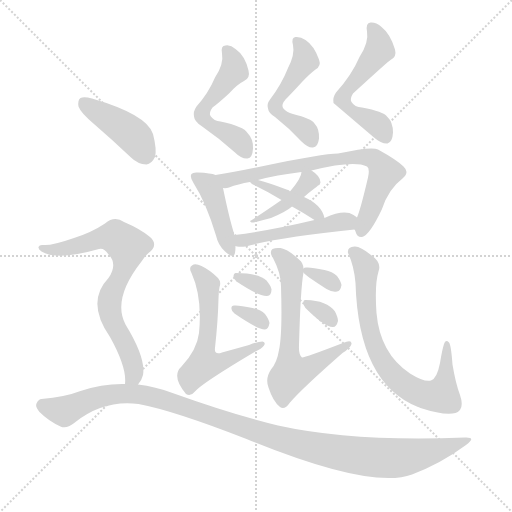
t = 0.00 s
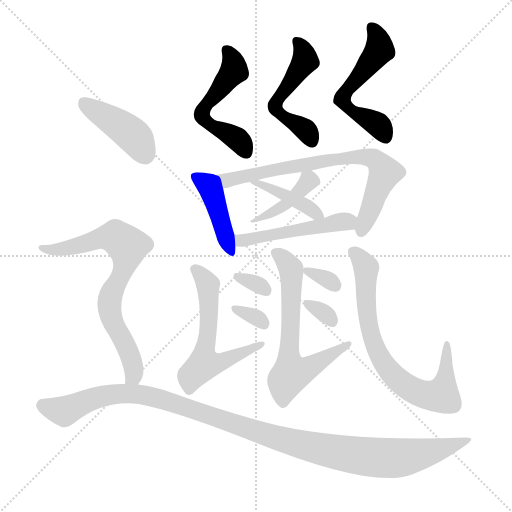
t = 2.45 s
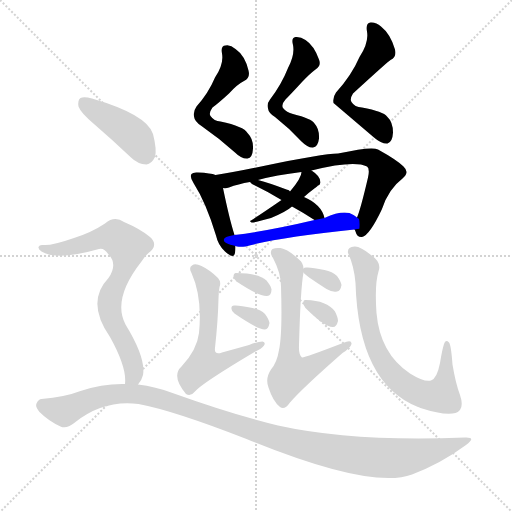
t = 4.91 s
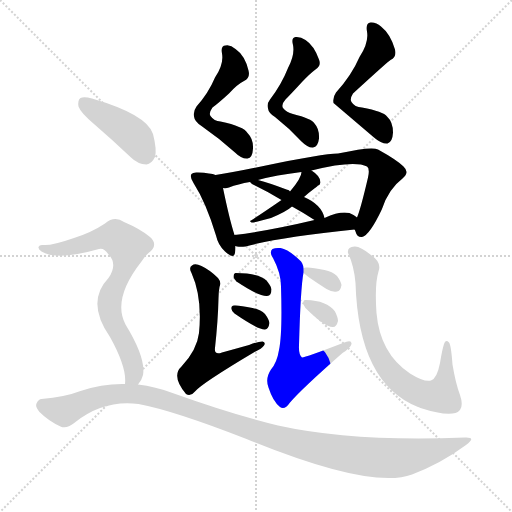
t = 7.36 s
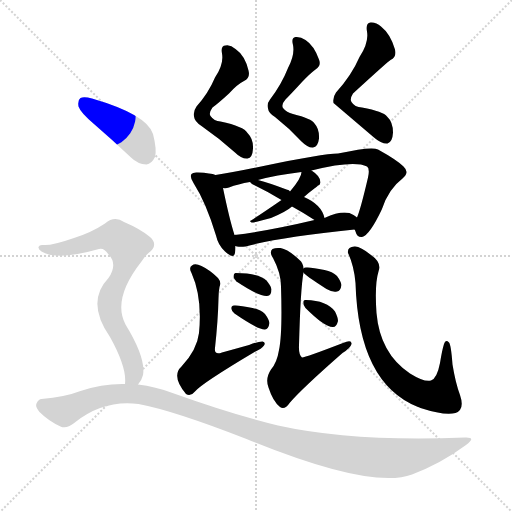
t = 9.81 s
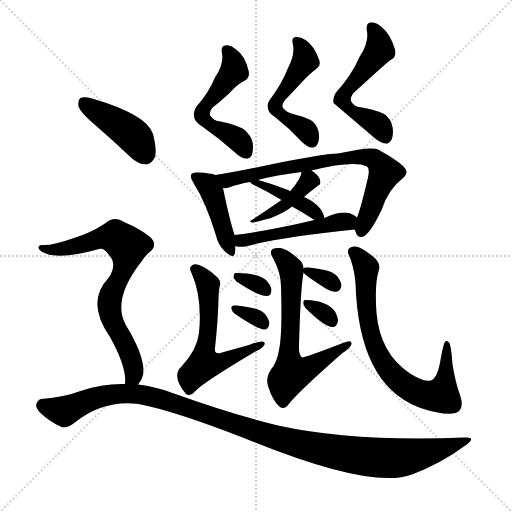
t = 12.27 s

The animated SVG that drew these frames (rendered in a browser with its animation timeline set to each time). Animation: 18 CSS @keyframes rules; one cycle of 12.27 s.

<svg version="1.1" viewBox="0 0 1024 1024" xmlns="http://www.w3.org/2000/svg">
  <g stroke="lightgray" stroke-dasharray="1,1" stroke-width="1" transform="scale(4, 4)">
    <line x1="0" y1="0" x2="256" y2="256"></line>
    <line x1="256" y1="0" x2="0" y2="256"></line>
    <line x1="128" y1="0" x2="128" y2="256"></line>
    <line x1="0" y1="128" x2="256" y2="128"></line>
  </g>
<g transform="scale(1, -1) translate(0, -900)">
   <style type="text/css">
    @keyframes keyframes0 {
      from {
       stroke: blue;
       stroke-dashoffset: 528;
       stroke-width: 128;
       }
       63% {
       animation-timing-function: step-end;
       stroke: blue;
       stroke-dashoffset: 0;
       stroke-width: 128;
       }
       to {
       stroke: black;
       stroke-width: 1024;
       }
       }
       #make-me-a-hanzi-animation-0 {
         animation: keyframes0 0.679688s both;
         animation-delay: 0.000000s;
         animation-timing-function: linear;
       }
    @keyframes keyframes1 {
      from {
       stroke: blue;
       stroke-dashoffset: 510;
       stroke-width: 128;
       }
       62% {
       animation-timing-function: step-end;
       stroke: blue;
       stroke-dashoffset: 0;
       stroke-width: 128;
       }
       to {
       stroke: black;
       stroke-width: 1024;
       }
       }
       #make-me-a-hanzi-animation-1 {
         animation: keyframes1 0.665039s both;
         animation-delay: 0.679688s;
         animation-timing-function: linear;
       }
    @keyframes keyframes2 {
      from {
       stroke: blue;
       stroke-dashoffset: 546;
       stroke-width: 128;
       }
       64% {
       animation-timing-function: step-end;
       stroke: blue;
       stroke-dashoffset: 0;
       stroke-width: 128;
       }
       to {
       stroke: black;
       stroke-width: 1024;
       }
       }
       #make-me-a-hanzi-animation-2 {
         animation: keyframes2 0.694336s both;
         animation-delay: 1.344727s;
         animation-timing-function: linear;
       }
    @keyframes keyframes3 {
      from {
       stroke: blue;
       stroke-dashoffset: 425;
       stroke-width: 128;
       }
       58% {
       animation-timing-function: step-end;
       stroke: blue;
       stroke-dashoffset: 0;
       stroke-width: 128;
       }
       to {
       stroke: black;
       stroke-width: 1024;
       }
       }
       #make-me-a-hanzi-animation-3 {
         animation: keyframes3 0.595866s both;
         animation-delay: 2.039062s;
         animation-timing-function: linear;
       }
    @keyframes keyframes4 {
      from {
       stroke: blue;
       stroke-dashoffset: 734;
       stroke-width: 128;
       }
       70% {
       animation-timing-function: step-end;
       stroke: blue;
       stroke-dashoffset: 0;
       stroke-width: 128;
       }
       to {
       stroke: black;
       stroke-width: 1024;
       }
       }
       #make-me-a-hanzi-animation-4 {
         animation: keyframes4 0.847331s both;
         animation-delay: 2.634928s;
         animation-timing-function: linear;
       }
    @keyframes keyframes5 {
      from {
       stroke: blue;
       stroke-dashoffset: 410;
       stroke-width: 128;
       }
       57% {
       animation-timing-function: step-end;
       stroke: blue;
       stroke-dashoffset: 0;
       stroke-width: 128;
       }
       to {
       stroke: black;
       stroke-width: 1024;
       }
       }
       #make-me-a-hanzi-animation-5 {
         animation: keyframes5 0.583659s both;
         animation-delay: 3.482259s;
         animation-timing-function: linear;
       }
    @keyframes keyframes6 {
      from {
       stroke: blue;
       stroke-dashoffset: 411;
       stroke-width: 128;
       }
       57% {
       animation-timing-function: step-end;
       stroke: blue;
       stroke-dashoffset: 0;
       stroke-width: 128;
       }
       to {
       stroke: black;
       stroke-width: 1024;
       }
       }
       #make-me-a-hanzi-animation-6 {
         animation: keyframes6 0.584473s both;
         animation-delay: 4.065918s;
         animation-timing-function: linear;
       }
    @keyframes keyframes7 {
      from {
       stroke: blue;
       stroke-dashoffset: 492;
       stroke-width: 128;
       }
       62% {
       animation-timing-function: step-end;
       stroke: blue;
       stroke-dashoffset: 0;
       stroke-width: 128;
       }
       to {
       stroke: black;
       stroke-width: 1024;
       }
       }
       #make-me-a-hanzi-animation-7 {
         animation: keyframes7 0.650391s both;
         animation-delay: 4.650391s;
         animation-timing-function: linear;
       }
    @keyframes keyframes8 {
      from {
       stroke: blue;
       stroke-dashoffset: 574;
       stroke-width: 128;
       }
       65% {
       animation-timing-function: step-end;
       stroke: blue;
       stroke-dashoffset: 0;
       stroke-width: 128;
       }
       to {
       stroke: black;
       stroke-width: 1024;
       }
       }
       #make-me-a-hanzi-animation-8 {
         animation: keyframes8 0.717122s both;
         animation-delay: 5.300781s;
         animation-timing-function: linear;
       }
    @keyframes keyframes9 {
      from {
       stroke: blue;
       stroke-dashoffset: 317;
       stroke-width: 128;
       }
       51% {
       animation-timing-function: step-end;
       stroke: blue;
       stroke-dashoffset: 0;
       stroke-width: 128;
       }
       to {
       stroke: black;
       stroke-width: 1024;
       }
       }
       #make-me-a-hanzi-animation-9 {
         animation: keyframes9 0.507975s both;
         animation-delay: 6.017904s;
         animation-timing-function: linear;
       }
    @keyframes keyframes10 {
      from {
       stroke: blue;
       stroke-dashoffset: 320;
       stroke-width: 128;
       }
       51% {
       animation-timing-function: step-end;
       stroke: blue;
       stroke-dashoffset: 0;
       stroke-width: 128;
       }
       to {
       stroke: black;
       stroke-width: 1024;
       }
       }
       #make-me-a-hanzi-animation-10 {
         animation: keyframes10 0.510417s both;
         animation-delay: 6.525879s;
         animation-timing-function: linear;
       }
    @keyframes keyframes11 {
      from {
       stroke: blue;
       stroke-dashoffset: 638;
       stroke-width: 128;
       }
       67% {
       animation-timing-function: step-end;
       stroke: blue;
       stroke-dashoffset: 0;
       stroke-width: 128;
       }
       to {
       stroke: black;
       stroke-width: 1024;
       }
       }
       #make-me-a-hanzi-animation-11 {
         animation: keyframes11 0.769206s both;
         animation-delay: 7.036296s;
         animation-timing-function: linear;
       }
    @keyframes keyframes12 {
      from {
       stroke: blue;
       stroke-dashoffset: 320;
       stroke-width: 128;
       }
       51% {
       animation-timing-function: step-end;
       stroke: blue;
       stroke-dashoffset: 0;
       stroke-width: 128;
       }
       to {
       stroke: black;
       stroke-width: 1024;
       }
       }
       #make-me-a-hanzi-animation-12 {
         animation: keyframes12 0.510417s both;
         animation-delay: 7.805501s;
         animation-timing-function: linear;
       }
    @keyframes keyframes13 {
      from {
       stroke: blue;
       stroke-dashoffset: 315;
       stroke-width: 128;
       }
       51% {
       animation-timing-function: step-end;
       stroke: blue;
       stroke-dashoffset: 0;
       stroke-width: 128;
       }
       to {
       stroke: black;
       stroke-width: 1024;
       }
       }
       #make-me-a-hanzi-animation-13 {
         animation: keyframes13 0.506348s both;
         animation-delay: 8.315918s;
         animation-timing-function: linear;
       }
    @keyframes keyframes14 {
      from {
       stroke: blue;
       stroke-dashoffset: 732;
       stroke-width: 128;
       }
       70% {
       animation-timing-function: step-end;
       stroke: blue;
       stroke-dashoffset: 0;
       stroke-width: 128;
       }
       to {
       stroke: black;
       stroke-width: 1024;
       }
       }
       #make-me-a-hanzi-animation-14 {
         animation: keyframes14 0.845703s both;
         animation-delay: 8.822266s;
         animation-timing-function: linear;
       }
    @keyframes keyframes15 {
      from {
       stroke: blue;
       stroke-dashoffset: 422;
       stroke-width: 128;
       }
       58% {
       animation-timing-function: step-end;
       stroke: blue;
       stroke-dashoffset: 0;
       stroke-width: 128;
       }
       to {
       stroke: black;
       stroke-width: 1024;
       }
       }
       #make-me-a-hanzi-animation-15 {
         animation: keyframes15 0.593424s both;
         animation-delay: 9.667969s;
         animation-timing-function: linear;
       }
    @keyframes keyframes16 {
      from {
       stroke: blue;
       stroke-dashoffset: 727;
       stroke-width: 128;
       }
       70% {
       animation-timing-function: step-end;
       stroke: blue;
       stroke-dashoffset: 0;
       stroke-width: 128;
       }
       to {
       stroke: black;
       stroke-width: 1024;
       }
       }
       #make-me-a-hanzi-animation-16 {
         animation: keyframes16 0.841634s both;
         animation-delay: 10.261393s;
         animation-timing-function: linear;
       }
    @keyframes keyframes17 {
      from {
       stroke: blue;
       stroke-dashoffset: 1120;
       stroke-width: 128;
       }
       78% {
       animation-timing-function: step-end;
       stroke: blue;
       stroke-dashoffset: 0;
       stroke-width: 128;
       }
       to {
       stroke: black;
       stroke-width: 1024;
       }
       }
       #make-me-a-hanzi-animation-17 {
         animation: keyframes17 1.161458s both;
         animation-delay: 11.103027s;
         animation-timing-function: linear;
       }
</style>
<path d="M 430.0 745.0 Q 417.0 714.0 393.0 687.0 Q 386.0 677.0 388.0 667.0 Q 389.0 657.0 403.0 648.0 Q 439.0 623.0 470.0 595.0 Q 483.0 582.0 495.0 583.0 Q 505.0 584.0 506.0 603.0 Q 507.0 622.0 495.0 634.0 Q 488.0 647.0 441.0 657.0 Q 428.0 658.0 421.0 668.0 Q 417.0 674.0 425.0 685.0 Q 435.0 692.0 458.0 713.0 Q 474.0 731.0 488.0 738.0 Q 501.0 744.0 497.0 759.0 Q 490.0 789.0 471.0 802.0 Q 461.0 811.0 451.0 809.0 Q 441.0 809.0 444.0 793.0 Q 448.0 772.0 430.0 745.0 Z" fill="lightgray"></path> 
<path d="M 576.0 764.0 Q 563.0 731.0 540.0 701.0 Q 533.0 692.0 536.0 683.0 Q 537.0 674.0 550.0 666.0 Q 578.0 644.0 603.0 617.0 Q 616.0 604.0 626.0 605.0 Q 636.0 606.0 638.0 623.0 Q 639.0 642.0 629.0 653.0 Q 623.0 663.0 586.0 672.0 Q 573.0 675.0 566.0 684.0 Q 562.0 691.0 571.0 701.0 Q 581.0 711.0 604.0 736.0 Q 619.0 752.0 631.0 761.0 Q 643.0 768.0 638.0 781.0 Q 628.0 809.0 611.0 820.0 Q 601.0 827.0 591.0 826.0 Q 582.0 825.0 586.0 810.0 Q 590.0 791.0 576.0 764.0 Z" fill="lightgray"></path> 
<path d="M 719.0 786.0 Q 703.0 749.0 672.0 715.0 Q 665.0 705.0 667.0 694.0 L 748.0 625.0 Q 763.0 612.0 775.0 613.0 Q 785.0 616.0 786.0 635.0 Q 786.0 656.0 774.0 667.0 Q 767.0 677.0 724.0 685.0 Q 709.0 686.0 703.0 696.0 Q 699.0 702.0 706.0 713.0 Q 778.0 779.0 781.0 780.0 Q 794.0 786.0 790.0 801.0 Q 781.0 832.0 762.0 847.0 Q 752.0 856.0 741.0 855.0 Q 731.0 854.0 734.0 837.0 Q 738.0 815.0 719.0 786.0 Z" fill="lightgray"></path> 
<path d="M 431.0 550.0 Q 422.0 554.0 396.0 555.0 Q 386.0 556.0 383.0 552.0 Q 379.0 546.0 387.0 534.0 Q 412.0 495.0 432.0 429.0 Q 436.0 410.0 450.0 397.0 Q 468.0 381.0 470.0 394.0 Q 471.0 400.0 471.0 408.0 L 469.0 430.0 Q 459.0 461.0 446.0 524.0 C 441.0 547.0 441.0 547.0 431.0 550.0 Z" fill="lightgray"></path> 
<path d="M 709.0 441.0 Q 710.0 440.0 711.0 437.0 Q 714.0 425.0 724.0 426.0 Q 739.0 429.0 764.0 482.0 Q 777.0 522.0 805.0 543.0 Q 820.0 555.0 807.0 567.0 Q 794.0 580.0 756.0 601.0 Q 744.0 608.0 676.0 593.0 Q 646.0 593.0 527.0 568.0 Q 470.0 556.0 431.0 550.0 C 401.0 545.0 416.0 520.0 446.0 524.0 Q 452.0 523.0 458.0 525.0 Q 476.0 532.0 500.0 536.0 L 516.0 540.0 Q 552.0 550.0 603.0 556.0 L 623.0 559.0 Q 708.0 580.0 734.0 567.0 Q 740.0 563.0 736.0 545.0 Q 721.0 481.0 714.0 465.0 C 707.0 445.0 707.0 445.0 709.0 441.0 Z" fill="lightgray"></path> 
<path d="M 608.0 506.0 Q 618.0 515.0 630.0 524.0 Q 634.0 527.0 636.0 529.0 Q 640.0 530.0 641.0 535.0 Q 641.0 548.0 623.0 559.0 C 606.0 571.0 606.0 571.0 603.0 556.0 Q 603.0 544.0 580.0 517.0 L 563.0 500.0 Q 527.0 475.0 502.0 459.0 Q 498.0 458.0 503.0 455.0 Q 506.0 454.0 542.0 464.0 Q 573.0 477.0 584.0 487.0 L 608.0 506.0 Z" fill="lightgray"></path> 
<path d="M 649.0 464.0 Q 643.0 491.0 608.0 506.0 C 581.0 518.0 584.0 513.0 580.0 517.0 Q 579.0 520.0 573.0 521.0 Q 539.0 534.0 516.0 540.0 C 489.0 547.0 489.0 547.0 500.0 536.0 Q 501.0 535.0 504.0 532.0 Q 532.0 519.0 563.0 500.0 L 584.0 487.0 Q 606.0 475.0 629.0 460.0 C 654.0 444.0 655.0 443.0 649.0 464.0 Z" fill="lightgray"></path> 
<path d="M 471.0 408.0 Q 472.0 408.0 474.0 407.0 Q 481.0 406.0 491.0 407.0 Q 561.0 426.0 709.0 441.0 C 739.0 444.0 738.0 447.0 714.0 465.0 Q 711.0 468.0 707.0 470.0 Q 689.0 482.0 649.0 464.0 L 629.0 460.0 Q 541.0 439.0 469.0 430.0 C 439.0 426.0 441.0 413.0 471.0 408.0 Z" fill="lightgray"></path> 
<path d="M 439.0 326.0 Q 443.0 336.0 436.0 344.0 Q 420.0 360.0 403.0 368.0 Q 390.0 374.0 384.0 369.0 Q 377.0 365.0 383.0 354.0 Q 405.0 305.0 398.0 234.0 Q 394.0 200.0 363.0 167.0 Q 342.0 148.0 372.0 112.0 Q 381.0 106.0 390.0 117.0 Q 403.0 133.0 509.0 196.0 Q 524.0 203.0 528.0 209.0 Q 532.0 215.0 525.0 217.0 Q 516.0 217.0 498.0 210.0 Q 473.0 203.0 444.0 195.0 Q 428.0 189.0 430.0 204.0 Q 436.0 259.0 437.0 303.0 Q 437.0 316.0 439.0 326.0 Z" fill="lightgray"></path> 
<path d="M 473.0 337.0 Q 518.0 307.0 534.0 308.0 Q 543.0 309.0 543.0 321.0 Q 542.0 328.0 533.0 339.0 Q 518.0 354.0 471.0 354.0 Q 467.0 353.0 467.0 346.0 Q 468.0 342.0 473.0 337.0 Z" fill="lightgray"></path> 
<path d="M 469.0 273.0 Q 517.0 240.0 530.0 241.0 Q 537.0 242.0 539.0 254.0 Q 538.0 261.0 530.0 272.0 Q 521.0 281.0 505.0 284.0 Q 478.0 290.0 468.0 289.0 Q 462.0 289.0 463.0 282.0 Q 463.0 278.0 469.0 273.0 Z" fill="lightgray"></path> 
<path d="M 607.0 363.0 Q 606.0 375.0 599.0 380.0 Q 577.0 401.0 561.0 404.0 Q 551.0 405.0 545.0 402.0 Q 538.0 396.0 546.0 384.0 Q 562.0 354.0 562.0 327.0 Q 565.0 233.0 558.0 200.0 Q 554.0 175.0 542.0 161.0 Q 530.0 143.0 537.0 125.0 Q 546.0 97.0 560.0 86.0 Q 569.0 79.0 580.0 95.0 Q 604.0 123.0 685.0 194.0 Q 701.0 204.0 703.0 212.0 Q 704.0 222.0 686.0 214.0 Q 608.0 184.0 604.0 185.0 Q 597.0 191.0 598.0 209.0 Q 601.0 323.0 607.0 355.0 L 607.0 363.0 Z" fill="lightgray"></path> 
<path d="M 607.0 355.0 Q 608.0 351.0 653.0 322.0 Q 665.0 315.0 674.0 317.0 Q 681.0 318.0 683.0 330.0 Q 682.0 337.0 674.0 348.0 Q 665.0 357.0 649.0 360.0 Q 622.0 366.0 612.0 365.0 Q 608.0 365.0 607.0 363.0 C 603.0 360.0 603.0 360.0 607.0 355.0 Z" fill="lightgray"></path> 
<path d="M 611.0 284.0 Q 650.0 245.0 666.0 246.0 Q 673.0 246.0 676.0 258.0 Q 676.0 265.0 670.0 277.0 Q 654.0 299.0 612.0 300.0 Q 606.0 301.0 607.0 294.0 Q 606.0 290.0 611.0 284.0 Z" fill="lightgray"></path> 
<path d="M 757.0 357.0 Q 764.0 375.0 742.0 390.0 Q 720.0 408.0 709.0 407.0 Q 694.0 406.0 696.0 394.0 Q 708.0 369.0 711.0 334.0 Q 717.0 133.0 836.0 86.0 Q 837.0 86.0 841.0 84.0 Q 890.0 68.0 911.0 74.0 Q 930.0 81.0 920.0 110.0 Q 911.0 134.0 905.0 171.0 Q 902.0 211.0 898.0 215.0 Q 891.0 222.0 888.0 212.0 Q 884.0 199.0 880.0 174.0 Q 874.0 143.0 862.0 139.0 Q 849.0 135.0 820.0 153.0 Q 760.0 193.0 753.0 274.0 Q 749.0 331.0 757.0 357.0 Z" fill="lightgray"></path> 
<path d="M 188.0 652.0 Q 224.0 621.0 262.0 585.0 Q 275.0 572.0 293.0 571.0 Q 303.0 572.0 310.0 586.0 Q 314.0 601.0 306.0 632.0 Q 294.0 671.0 184.0 703.0 Q 168.0 707.0 161.0 704.0 Q 155.0 700.0 157.0 687.0 Q 161.0 675.0 188.0 652.0 Z" fill="lightgray"></path> 
<path d="M 276.0 131.0 Q 283.0 138.0 286.0 150.0 Q 292.0 184.0 251.0 251.0 Q 224.0 302.0 283.0 377.0 Q 289.0 387.0 297.0 394.0 Q 318.0 410.0 300.0 426.0 Q 281.0 442.0 248.0 456.0 Q 229.0 469.0 210.0 453.0 Q 183.0 435.0 148.0 424.0 Q 102.0 408.0 86.0 410.0 Q 79.0 411.0 77.0 406.0 Q 76.0 402.0 83.0 397.0 Q 113.0 378.0 198.0 402.0 Q 208.0 405.0 217.0 391.0 Q 236.0 372.0 217.0 344.0 Q 171.0 296.0 220.0 226.0 Q 254.0 165.0 250.0 132.0 C 250.0 102.0 260.0 106.0 276.0 131.0 Z" fill="lightgray"></path> 
<path d="M 250.0 132.0 Q 205.0 133.0 161.0 118.0 Q 130.0 106.0 83.0 102.0 Q 77.0 102.0 73.0 93.0 Q 70.0 86.0 79.0 76.0 Q 97.0 58.0 121.0 47.0 Q 133.0 41.0 151.0 56.0 Q 208.0 101.0 277.0 92.0 Q 347.0 79.0 493.0 22.0 Q 742.0 -80.0 824.0 -49.0 Q 882.0 -27.0 932.0 10.0 Q 954.0 26.0 930.0 25.0 Q 705.0 16.0 556.0 49.0 Q 465.0 71.0 345.0 114.0 Q 311.0 127.0 276.0 131.0 L 250.0 132.0 Z" fill="lightgray"></path> 
      <clipPath id="make-me-a-hanzi-clip-0">
      <path d="M 430.0 745.0 Q 417.0 714.0 393.0 687.0 Q 386.0 677.0 388.0 667.0 Q 389.0 657.0 403.0 648.0 Q 439.0 623.0 470.0 595.0 Q 483.0 582.0 495.0 583.0 Q 505.0 584.0 506.0 603.0 Q 507.0 622.0 495.0 634.0 Q 488.0 647.0 441.0 657.0 Q 428.0 658.0 421.0 668.0 Q 417.0 674.0 425.0 685.0 Q 435.0 692.0 458.0 713.0 Q 474.0 731.0 488.0 738.0 Q 501.0 744.0 497.0 759.0 Q 490.0 789.0 471.0 802.0 Q 461.0 811.0 451.0 809.0 Q 441.0 809.0 444.0 793.0 Q 448.0 772.0 430.0 745.0 Z" fill="lightgray"></path>
      </clipPath>
      <path clip-path="url(#make-me-a-hanzi-clip-0)" d="M 452.0 799.0 L 464.0 784.0 L 468.0 759.0 L 416.0 696.0 L 404.0 668.0 L 416.0 654.0 L 475.0 621.0 L 491.0 596.0 " fill="none" id="make-me-a-hanzi-animation-0" stroke-dasharray="400 800" stroke-linecap="round"></path>

      <clipPath id="make-me-a-hanzi-clip-1">
      <path d="M 576.0 764.0 Q 563.0 731.0 540.0 701.0 Q 533.0 692.0 536.0 683.0 Q 537.0 674.0 550.0 666.0 Q 578.0 644.0 603.0 617.0 Q 616.0 604.0 626.0 605.0 Q 636.0 606.0 638.0 623.0 Q 639.0 642.0 629.0 653.0 Q 623.0 663.0 586.0 672.0 Q 573.0 675.0 566.0 684.0 Q 562.0 691.0 571.0 701.0 Q 581.0 711.0 604.0 736.0 Q 619.0 752.0 631.0 761.0 Q 643.0 768.0 638.0 781.0 Q 628.0 809.0 611.0 820.0 Q 601.0 827.0 591.0 826.0 Q 582.0 825.0 586.0 810.0 Q 590.0 791.0 576.0 764.0 Z" fill="lightgray"></path>
      </clipPath>
      <path clip-path="url(#make-me-a-hanzi-clip-1)" d="M 594.0 816.0 L 605.0 802.0 L 610.0 778.0 L 550.0 690.0 L 563.0 670.0 L 611.0 640.0 L 623.0 618.0 " fill="none" id="make-me-a-hanzi-animation-1" stroke-dasharray="382 764" stroke-linecap="round"></path>

      <clipPath id="make-me-a-hanzi-clip-2">
      <path d="M 719.0 786.0 Q 703.0 749.0 672.0 715.0 Q 665.0 705.0 667.0 694.0 L 748.0 625.0 Q 763.0 612.0 775.0 613.0 Q 785.0 616.0 786.0 635.0 Q 786.0 656.0 774.0 667.0 Q 767.0 677.0 724.0 685.0 Q 709.0 686.0 703.0 696.0 Q 699.0 702.0 706.0 713.0 Q 778.0 779.0 781.0 780.0 Q 794.0 786.0 790.0 801.0 Q 781.0 832.0 762.0 847.0 Q 752.0 856.0 741.0 855.0 Q 731.0 854.0 734.0 837.0 Q 738.0 815.0 719.0 786.0 Z" fill="lightgray"></path>
      </clipPath>
      <path clip-path="url(#make-me-a-hanzi-clip-2)" d="M 744.0 843.0 L 754.0 829.0 L 759.0 801.0 L 684.0 701.0 L 703.0 678.0 L 755.0 651.0 L 771.0 625.0 " fill="none" id="make-me-a-hanzi-animation-2" stroke-dasharray="418 836" stroke-linecap="round"></path>

      <clipPath id="make-me-a-hanzi-clip-3">
      <path d="M 431.0 550.0 Q 422.0 554.0 396.0 555.0 Q 386.0 556.0 383.0 552.0 Q 379.0 546.0 387.0 534.0 Q 412.0 495.0 432.0 429.0 Q 436.0 410.0 450.0 397.0 Q 468.0 381.0 470.0 394.0 Q 471.0 400.0 471.0 408.0 L 469.0 430.0 Q 459.0 461.0 446.0 524.0 C 441.0 547.0 441.0 547.0 431.0 550.0 Z" fill="lightgray"></path>
      </clipPath>
      <path clip-path="url(#make-me-a-hanzi-clip-3)" d="M 391.0 547.0 L 416.0 529.0 L 426.0 511.0 L 460.0 398.0 " fill="none" id="make-me-a-hanzi-animation-3" stroke-dasharray="297 594" stroke-linecap="round"></path>

      <clipPath id="make-me-a-hanzi-clip-4">
      <path d="M 709.0 441.0 Q 710.0 440.0 711.0 437.0 Q 714.0 425.0 724.0 426.0 Q 739.0 429.0 764.0 482.0 Q 777.0 522.0 805.0 543.0 Q 820.0 555.0 807.0 567.0 Q 794.0 580.0 756.0 601.0 Q 744.0 608.0 676.0 593.0 Q 646.0 593.0 527.0 568.0 Q 470.0 556.0 431.0 550.0 C 401.0 545.0 416.0 520.0 446.0 524.0 Q 452.0 523.0 458.0 525.0 Q 476.0 532.0 500.0 536.0 L 516.0 540.0 Q 552.0 550.0 603.0 556.0 L 623.0 559.0 Q 708.0 580.0 734.0 567.0 Q 740.0 563.0 736.0 545.0 Q 721.0 481.0 714.0 465.0 C 707.0 445.0 707.0 445.0 709.0 441.0 Z" fill="lightgray"></path>
      </clipPath>
      <path clip-path="url(#make-me-a-hanzi-clip-4)" d="M 438.0 545.0 L 460.0 540.0 L 540.0 561.0 L 666.0 581.0 L 724.0 587.0 L 747.0 583.0 L 770.0 555.0 L 723.0 437.0 " fill="none" id="make-me-a-hanzi-animation-4" stroke-dasharray="606 1212" stroke-linecap="round"></path>

      <clipPath id="make-me-a-hanzi-clip-5">
      <path d="M 608.0 506.0 Q 618.0 515.0 630.0 524.0 Q 634.0 527.0 636.0 529.0 Q 640.0 530.0 641.0 535.0 Q 641.0 548.0 623.0 559.0 C 606.0 571.0 606.0 571.0 603.0 556.0 Q 603.0 544.0 580.0 517.0 L 563.0 500.0 Q 527.0 475.0 502.0 459.0 Q 498.0 458.0 503.0 455.0 Q 506.0 454.0 542.0 464.0 Q 573.0 477.0 584.0 487.0 L 608.0 506.0 Z" fill="lightgray"></path>
      </clipPath>
      <path clip-path="url(#make-me-a-hanzi-clip-5)" d="M 631.0 538.0 L 618.0 539.0 L 573.0 492.0 L 531.0 465.0 L 506.0 458.0 " fill="none" id="make-me-a-hanzi-animation-5" stroke-dasharray="282 564" stroke-linecap="round"></path>

      <clipPath id="make-me-a-hanzi-clip-6">
      <path d="M 649.0 464.0 Q 643.0 491.0 608.0 506.0 C 581.0 518.0 584.0 513.0 580.0 517.0 Q 579.0 520.0 573.0 521.0 Q 539.0 534.0 516.0 540.0 C 489.0 547.0 489.0 547.0 500.0 536.0 Q 501.0 535.0 504.0 532.0 Q 532.0 519.0 563.0 500.0 L 584.0 487.0 Q 606.0 475.0 629.0 460.0 C 654.0 444.0 655.0 443.0 649.0 464.0 Z" fill="lightgray"></path>
      </clipPath>
      <path clip-path="url(#make-me-a-hanzi-clip-6)" d="M 504.0 536.0 L 533.0 528.0 L 643.0 469.0 " fill="none" id="make-me-a-hanzi-animation-6" stroke-dasharray="283 566" stroke-linecap="round"></path>

      <clipPath id="make-me-a-hanzi-clip-7">
      <path d="M 471.0 408.0 Q 472.0 408.0 474.0 407.0 Q 481.0 406.0 491.0 407.0 Q 561.0 426.0 709.0 441.0 C 739.0 444.0 738.0 447.0 714.0 465.0 Q 711.0 468.0 707.0 470.0 Q 689.0 482.0 649.0 464.0 L 629.0 460.0 Q 541.0 439.0 469.0 430.0 C 439.0 426.0 441.0 413.0 471.0 408.0 Z" fill="lightgray"></path>
      </clipPath>
      <path clip-path="url(#make-me-a-hanzi-clip-7)" d="M 475.0 414.0 L 706.0 461.0 " fill="none" id="make-me-a-hanzi-animation-7" stroke-dasharray="364 728" stroke-linecap="round"></path>

      <clipPath id="make-me-a-hanzi-clip-8">
      <path d="M 439.0 326.0 Q 443.0 336.0 436.0 344.0 Q 420.0 360.0 403.0 368.0 Q 390.0 374.0 384.0 369.0 Q 377.0 365.0 383.0 354.0 Q 405.0 305.0 398.0 234.0 Q 394.0 200.0 363.0 167.0 Q 342.0 148.0 372.0 112.0 Q 381.0 106.0 390.0 117.0 Q 403.0 133.0 509.0 196.0 Q 524.0 203.0 528.0 209.0 Q 532.0 215.0 525.0 217.0 Q 516.0 217.0 498.0 210.0 Q 473.0 203.0 444.0 195.0 Q 428.0 189.0 430.0 204.0 Q 436.0 259.0 437.0 303.0 Q 437.0 316.0 439.0 326.0 Z" fill="lightgray"></path>
      </clipPath>
      <path clip-path="url(#make-me-a-hanzi-clip-8)" d="M 391.0 361.0 L 416.0 331.0 L 418.0 271.0 L 409.0 171.0 L 450.0 178.0 L 520.0 211.0 " fill="none" id="make-me-a-hanzi-animation-8" stroke-dasharray="446 892" stroke-linecap="round"></path>

      <clipPath id="make-me-a-hanzi-clip-9">
      <path d="M 473.0 337.0 Q 518.0 307.0 534.0 308.0 Q 543.0 309.0 543.0 321.0 Q 542.0 328.0 533.0 339.0 Q 518.0 354.0 471.0 354.0 Q 467.0 353.0 467.0 346.0 Q 468.0 342.0 473.0 337.0 Z" fill="lightgray"></path>
      </clipPath>
      <path clip-path="url(#make-me-a-hanzi-clip-9)" d="M 477.0 346.0 L 512.0 333.0 L 531.0 319.0 " fill="none" id="make-me-a-hanzi-animation-9" stroke-dasharray="189 378" stroke-linecap="round"></path>

      <clipPath id="make-me-a-hanzi-clip-10">
      <path d="M 469.0 273.0 Q 517.0 240.0 530.0 241.0 Q 537.0 242.0 539.0 254.0 Q 538.0 261.0 530.0 272.0 Q 521.0 281.0 505.0 284.0 Q 478.0 290.0 468.0 289.0 Q 462.0 289.0 463.0 282.0 Q 463.0 278.0 469.0 273.0 Z" fill="lightgray"></path>
      </clipPath>
      <path clip-path="url(#make-me-a-hanzi-clip-10)" d="M 472.0 281.0 L 508.0 268.0 L 528.0 252.0 " fill="none" id="make-me-a-hanzi-animation-10" stroke-dasharray="192 384" stroke-linecap="round"></path>

      <clipPath id="make-me-a-hanzi-clip-11">
      <path d="M 607.0 363.0 Q 606.0 375.0 599.0 380.0 Q 577.0 401.0 561.0 404.0 Q 551.0 405.0 545.0 402.0 Q 538.0 396.0 546.0 384.0 Q 562.0 354.0 562.0 327.0 Q 565.0 233.0 558.0 200.0 Q 554.0 175.0 542.0 161.0 Q 530.0 143.0 537.0 125.0 Q 546.0 97.0 560.0 86.0 Q 569.0 79.0 580.0 95.0 Q 604.0 123.0 685.0 194.0 Q 701.0 204.0 703.0 212.0 Q 704.0 222.0 686.0 214.0 Q 608.0 184.0 604.0 185.0 Q 597.0 191.0 598.0 209.0 Q 601.0 323.0 607.0 355.0 L 607.0 363.0 Z" fill="lightgray"></path>
      </clipPath>
      <path clip-path="url(#make-me-a-hanzi-clip-11)" d="M 551.0 395.0 L 569.0 381.0 L 582.0 359.0 L 577.0 187.0 L 583.0 153.0 L 610.0 160.0 L 695.0 211.0 " fill="none" id="make-me-a-hanzi-animation-11" stroke-dasharray="510 1020" stroke-linecap="round"></path>

      <clipPath id="make-me-a-hanzi-clip-12">
      <path d="M 607.0 355.0 Q 608.0 351.0 653.0 322.0 Q 665.0 315.0 674.0 317.0 Q 681.0 318.0 683.0 330.0 Q 682.0 337.0 674.0 348.0 Q 665.0 357.0 649.0 360.0 Q 622.0 366.0 612.0 365.0 Q 608.0 365.0 607.0 363.0 C 603.0 360.0 603.0 360.0 607.0 355.0 Z" fill="lightgray"></path>
      </clipPath>
      <path clip-path="url(#make-me-a-hanzi-clip-12)" d="M 612.0 359.0 L 669.0 330.0 " fill="none" id="make-me-a-hanzi-animation-12" stroke-dasharray="192 384" stroke-linecap="round"></path>

      <clipPath id="make-me-a-hanzi-clip-13">
      <path d="M 611.0 284.0 Q 650.0 245.0 666.0 246.0 Q 673.0 246.0 676.0 258.0 Q 676.0 265.0 670.0 277.0 Q 654.0 299.0 612.0 300.0 Q 606.0 301.0 607.0 294.0 Q 606.0 290.0 611.0 284.0 Z" fill="lightgray"></path>
      </clipPath>
      <path clip-path="url(#make-me-a-hanzi-clip-13)" d="M 616.0 292.0 L 646.0 276.0 L 664.0 258.0 " fill="none" id="make-me-a-hanzi-animation-13" stroke-dasharray="187 374" stroke-linecap="round"></path>

      <clipPath id="make-me-a-hanzi-clip-14">
      <path d="M 757.0 357.0 Q 764.0 375.0 742.0 390.0 Q 720.0 408.0 709.0 407.0 Q 694.0 406.0 696.0 394.0 Q 708.0 369.0 711.0 334.0 Q 717.0 133.0 836.0 86.0 Q 837.0 86.0 841.0 84.0 Q 890.0 68.0 911.0 74.0 Q 930.0 81.0 920.0 110.0 Q 911.0 134.0 905.0 171.0 Q 902.0 211.0 898.0 215.0 Q 891.0 222.0 888.0 212.0 Q 884.0 199.0 880.0 174.0 Q 874.0 143.0 862.0 139.0 Q 849.0 135.0 820.0 153.0 Q 760.0 193.0 753.0 274.0 Q 749.0 331.0 757.0 357.0 Z" fill="lightgray"></path>
      </clipPath>
      <path clip-path="url(#make-me-a-hanzi-clip-14)" d="M 707.0 396.0 L 732.0 364.0 L 734.0 282.0 L 747.0 214.0 L 759.0 187.0 L 791.0 145.0 L 840.0 113.0 L 882.0 110.0 L 891.0 141.0 L 894.0 210.0 " fill="none" id="make-me-a-hanzi-animation-14" stroke-dasharray="604 1208" stroke-linecap="round"></path>

      <clipPath id="make-me-a-hanzi-clip-15">
      <path d="M 188.0 652.0 Q 224.0 621.0 262.0 585.0 Q 275.0 572.0 293.0 571.0 Q 303.0 572.0 310.0 586.0 Q 314.0 601.0 306.0 632.0 Q 294.0 671.0 184.0 703.0 Q 168.0 707.0 161.0 704.0 Q 155.0 700.0 157.0 687.0 Q 161.0 675.0 188.0 652.0 Z" fill="lightgray"></path>
      </clipPath>
      <path clip-path="url(#make-me-a-hanzi-clip-15)" d="M 167.0 696.0 L 261.0 633.0 L 290.0 589.0 " fill="none" id="make-me-a-hanzi-animation-15" stroke-dasharray="294 588" stroke-linecap="round"></path>

      <clipPath id="make-me-a-hanzi-clip-16">
      <path d="M 276.0 131.0 Q 283.0 138.0 286.0 150.0 Q 292.0 184.0 251.0 251.0 Q 224.0 302.0 283.0 377.0 Q 289.0 387.0 297.0 394.0 Q 318.0 410.0 300.0 426.0 Q 281.0 442.0 248.0 456.0 Q 229.0 469.0 210.0 453.0 Q 183.0 435.0 148.0 424.0 Q 102.0 408.0 86.0 410.0 Q 79.0 411.0 77.0 406.0 Q 76.0 402.0 83.0 397.0 Q 113.0 378.0 198.0 402.0 Q 208.0 405.0 217.0 391.0 Q 236.0 372.0 217.0 344.0 Q 171.0 296.0 220.0 226.0 Q 254.0 165.0 250.0 132.0 C 250.0 102.0 260.0 106.0 276.0 131.0 Z" fill="lightgray"></path>
      </clipPath>
      <path clip-path="url(#make-me-a-hanzi-clip-16)" d="M 83.0 404.0 L 133.0 403.0 L 219.0 426.0 L 231.0 426.0 L 252.0 410.0 L 254.0 386.0 L 248.0 364.0 L 220.0 305.0 L 218.0 286.0 L 224.0 260.0 L 262.0 186.0 L 268.0 157.0 L 257.0 137.0 " fill="none" id="make-me-a-hanzi-animation-16" stroke-dasharray="599 1198" stroke-linecap="round"></path>

      <clipPath id="make-me-a-hanzi-clip-17">
      <path d="M 250.0 132.0 Q 205.0 133.0 161.0 118.0 Q 130.0 106.0 83.0 102.0 Q 77.0 102.0 73.0 93.0 Q 70.0 86.0 79.0 76.0 Q 97.0 58.0 121.0 47.0 Q 133.0 41.0 151.0 56.0 Q 208.0 101.0 277.0 92.0 Q 347.0 79.0 493.0 22.0 Q 742.0 -80.0 824.0 -49.0 Q 882.0 -27.0 932.0 10.0 Q 954.0 26.0 930.0 25.0 Q 705.0 16.0 556.0 49.0 Q 465.0 71.0 345.0 114.0 Q 311.0 127.0 276.0 131.0 L 250.0 132.0 Z" fill="lightgray"></path>
      </clipPath>
      <path clip-path="url(#make-me-a-hanzi-clip-17)" d="M 86.0 89.0 L 132.0 79.0 L 215.0 110.0 L 280.0 112.0 L 577.0 17.0 L 685.0 -7.0 L 763.0 -16.0 L 818.0 -13.0 L 921.0 16.0 " fill="none" id="make-me-a-hanzi-animation-17" stroke-dasharray="992 1984" stroke-linecap="round"></path>

</g>
</svg>
